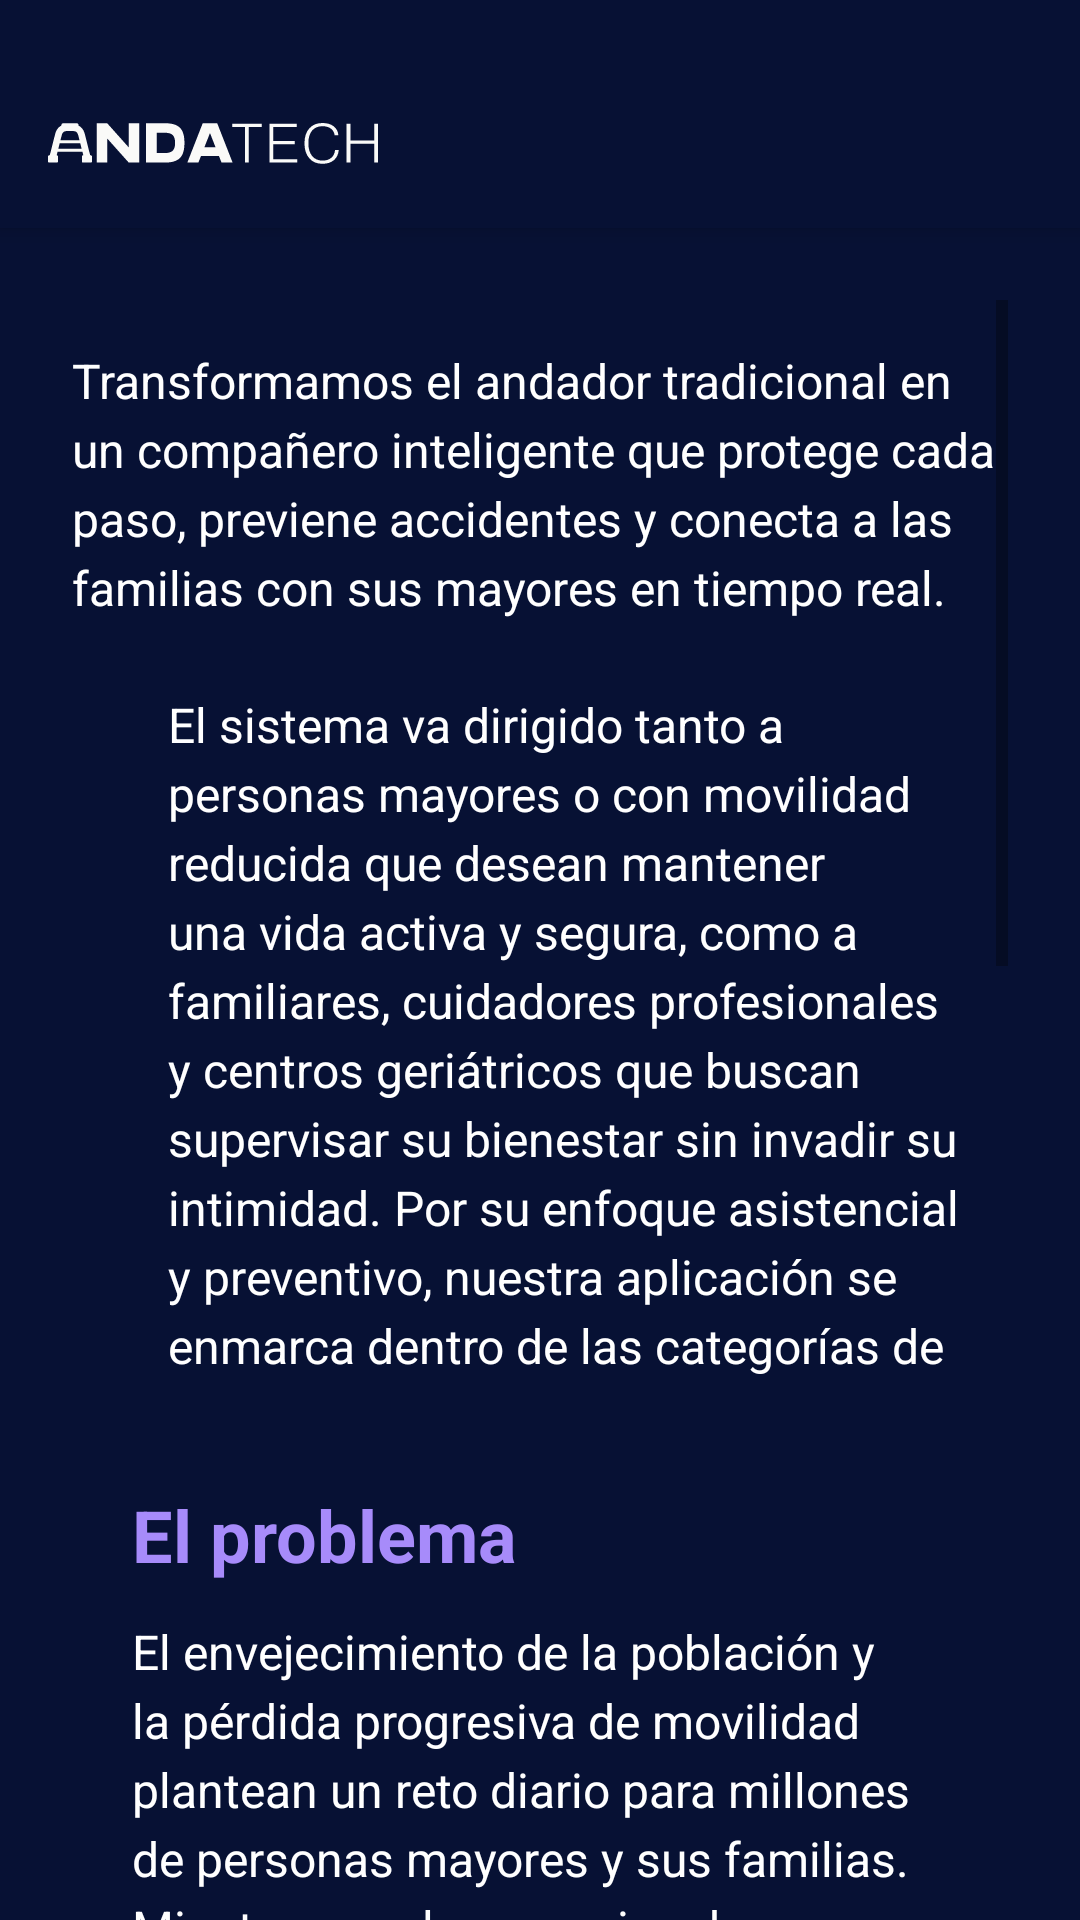

Layout XML and referenced resources for this Android screen:
<!-- AndroidManifest.xml: application theme Theme.AndaTech -->
<!-- res/layout/acerca_de.xml -->
<?xml version="1.0" encoding="utf-8"?>
<androidx.constraintlayout.widget.ConstraintLayout
    xmlns:android="http://schemas.android.com/apk/res/android"
    xmlns:app="http://schemas.android.com/apk/res-auto"
    xmlns:tools="http://schemas.android.com/tools"
    android:layout_width="match_parent"
    android:layout_height="match_parent"
    android:background="#071134"
    android:paddingTop="20dp">

    
    <androidx.appcompat.widget.Toolbar
        android:id="@+id/toolbar"
        android:layout_width="match_parent"
        android:layout_height="?attr/actionBarSize"
        android:background="#071134"
        android:elevation="4dp"
        android:theme="@style/ThemeOverlay.AppCompat.ActionBar"
        app:layout_constraintTop_toTopOf="parent"
        app:layout_constraintStart_toStartOf="parent"
        app:popupTheme="@style/ThemeOverlay.AppCompat.Light">

        <ImageView
            android:id="@+id/logo"
            android:layout_width="110dp"
            android:layout_height="35dp"
            android:scaleType="fitCenter"
            app:srcCompat="@drawable/logo_blanco" />

    </androidx.appcompat.widget.Toolbar>

    
    <ScrollView
        android:layout_width="0dp"
        android:layout_height="0dp"
        android:fillViewport="true"
        android:padding="24dp"
        android:clipToPadding="false"
        app:layout_constraintTop_toBottomOf="@id/toolbar"
        app:layout_constraintBottom_toBottomOf="parent"
        app:layout_constraintStart_toStartOf="parent"
        app:layout_constraintEnd_toEndOf="parent">

        
        <LinearLayout
            android:layout_width="match_parent"
            android:layout_height="wrap_content"
            android:orientation="vertical">

            
            <TextView
                android:id="@+id/textHigh"
                android:layout_width="match_parent"
                android:layout_height="wrap_content"
                android:layout_marginTop="16dp"
                android:text="Transformamos el andador tradicional en un compañero inteligente que protege cada paso, previene accidentes y conecta a las familias con sus mayores en tiempo real."
                android:textColor="#FFFFFF"
                android:textSize="16sp"
                android:lineSpacingExtra="4dp" />

            
            <LinearLayout
                android:id="@+id/linearLayout"
                android:layout_width="match_parent"
                android:layout_height="wrap_content"
                android:layout_marginTop="8dp"
                android:gravity="center_vertical"
                android:orientation="horizontal"
                android:padding="16dp">

                <TextView
                    android:id="@+id/txtDescripcion"
                    android:layout_width="match_parent"
                    android:layout_height="wrap_content"
                    android:layout_marginStart="16dp"
                    android:text="El sistema va dirigido tanto a personas mayores o con movilidad reducida que desean mantener una vida activa y segura, como a familiares, cuidadores profesionales y centros geriátricos que buscan supervisar su bienestar sin invadir su intimidad. Por su enfoque asistencial y preventivo, nuestra aplicación se enmarca dentro de las categorías de "
                    android:textColor="#FFFFFF"
                    android:textSize="16sp"
                    android:lineSpacingExtra="4dp" />

            </LinearLayout>

            
            <LinearLayout
                android:layout_width="match_parent"
                android:layout_height="wrap_content"
                android:orientation="vertical"
                android:padding="20dp">

                
                <TextView
                    android:layout_width="match_parent"
                    android:layout_height="wrap_content"
                    android:layout_marginBottom="12dp"
                    android:text="El problema"
                    android:textColor="#A78BFA"
                    android:textSize="24sp"
                    android:textStyle="bold" />

                <TextView
                    android:layout_width="match_parent"
                    android:layout_height="wrap_content"
                    android:lineSpacingExtra="4dp"
                    android:text="El envejecimiento de la población y la pérdida progresiva de movilidad plantean un reto diario para millones de personas mayores y sus familias. Mientras que los usuarios de andadores buscan conservar su independencia tanto dentro de casa como en sus paseos cotidianos, sus familiares y cuidadores conviven con la preocupación constante de que sufran una caída, se desorienten en la calle o tengan una emergencia sin nadie cerca para auxiliarlos. Los andadores convencionales ofrecen apoyo mecánico, pero carecen de mecanismos de prevención activa, comunicación o monitorización."
                    android:textColor="#FFFFFF"
                    android:textSize="16sp" />

                
                <View
                    android:layout_width="match_parent"
                    android:layout_height="32dp" />

                
                <TextView
                    android:layout_width="match_parent"
                    android:layout_height="wrap_content"
                    android:layout_marginBottom="12dp"
                    android:text="Nuestra solución"
                    android:textColor="#A78BFA"
                    android:textSize="24sp"
                    android:textStyle="bold" />

                <TextView
                    android:layout_width="match_parent"
                    android:layout_height="wrap_content"
                    android:lineSpacingExtra="4dp"
                    android:text="Nuestro proyecto consiste en un sistema asistido inteligente acoplable a andadores, compuesto por un módulo hardware basado en M5Stack y un conjunto de sensores y actuadores de sencilla instalación, sincronizado en tiempo real con una aplicación móvil para Android. Su objetivo es dotar al andador de capacidades inteligentes para prevenir accidentes, asistir al usuario en su entorno y mantener informados en todo momento a sus familiares o cuidadores."
                    android:textColor="#FFFFFF"
                    android:textSize="16sp" />

                <View
                    android:layout_width="match_parent"
                    android:layout_height="40dp" />

            </LinearLayout>

        </LinearLayout>

    </ScrollView>

</androidx.constraintlayout.widget.ConstraintLayout>
<!-- resources referenced by this layout -->
<resources>
  <!-- drawable logo_blanco: vector/xml drawable (drawable, 3013 chars, omitted) -->
  <style name="Theme.AndaTech" parent="Theme.MaterialComponents.DayNight.DarkActionBar">
          
          <item name="colorPrimary">@color/purple_500</item>
          <item name="colorPrimaryVariant">@color/purple_700</item>
          <item name="colorOnPrimary">@color/white</item>
          
          <item name="colorSecondary">@color/teal_200</item>
          <item name="colorSecondaryVariant">@color/teal_700</item>
          <item name="colorOnSecondary">@color/black</item>
          
          <item name="android:statusBarColor">?attr/colorPrimaryVariant</item>
          
      </style>
  <!-- not gathered from this repository: default colours our renderer supplied (Android Studio template values) -->
  <color name="purple_500">#FF6200EE</color>
  <color name="purple_700">#FF3700B3</color>
  <color name="teal_200">#FF03DAC5</color>
  <color name="teal_700">#FF018786</color>
  <color name="black">#FF000000</color>
  <color name="white">#FFFFFFFF</color>
</resources>
